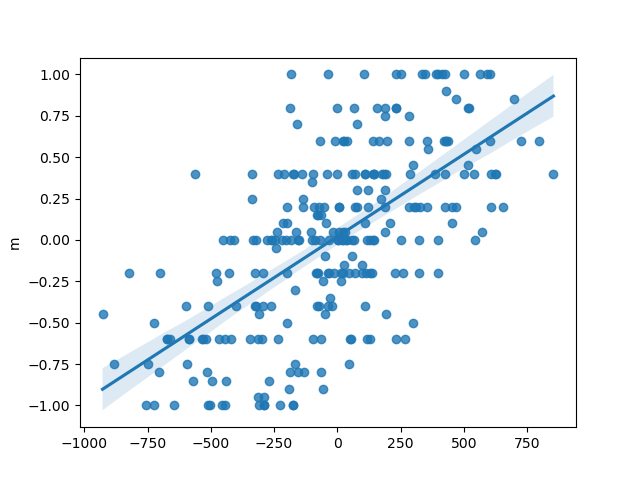

The table this chart was drawn from, first rows:
, slope, intercept, rvalue, pvalue, stderr
0, 0.0009938, 0.02011, 0.638, 2.9365893461571793e-32, 7.32719542928468e-05
